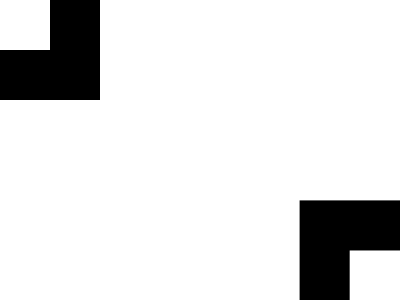

Reproduce this picture with HTML and CSS.

<style>
  * {
    * {
      border: 53Q solid;
      margin: -50 300 200 -50;
      box-shadow: 423Q 318q#fff, 370Q 265Q;
    }
  }
</style>
